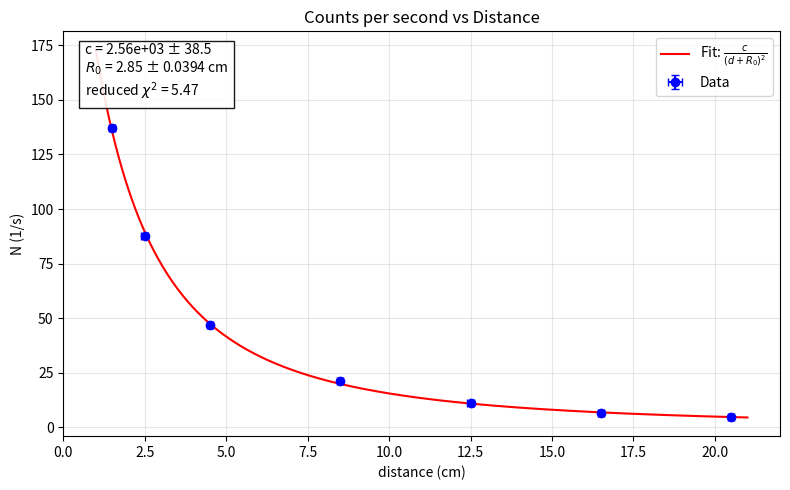

Generate this figure with matplotlib:
import numpy as np
import matplotlib.pyplot as plt
from scipy.optimize import curve_fit

# cosmic ray from exp1.py
COSMIC_RAY_PER_SEC = 0.5222
COSMIC_RAY_PER_SEC_ERR = 0.07617

d = np.array([1.5, 2.5, 4.5, 8.5, 12.5, 16.5, 20.5]) # cm
rew_N = np.array([24780, 15833, 8546, 3894, 2096, 1744, 1216])
t = np.array([180, 180, 180, 180, 180, 240, 240])

N = rew_N / t - COSMIC_RAY_PER_SEC # counts per second, without cosmic ray

N_err = np.sqrt((np.sqrt(rew_N) / t) ** 2 + COSMIC_RAY_PER_SEC_ERR ** 2)
d_err = 0.1 # cm

def model(d, c, R0):
    return c / ((d + R0) ** 2)


p0 = (N.max() * (d.min() ** 2), 0.0) # Initial guess for c and R0

popt, pcov = curve_fit(model, d, N, sigma=N_err, absolute_sigma=True, p0=p0, maxfev=10000)
c_fit, R0_fit = popt
c_unc, R0_unc = np.sqrt(np.diag(pcov))

d_fit = np.linspace(d.min() - 0.5, d.max() + 0.5, 400)
N_fit = model(d_fit, c_fit, R0_fit)

residuals = N - model(d, c_fit, R0_fit)
chi2 = np.sum((residuals / N_err) ** 2)
dof = len(N) - len(popt)
red_chi2 = chi2 / dof

print(f"c = {c_fit:.6g} ± {c_unc:.6g}")
print(f"R0 = {R0_fit:.6g} ± {R0_unc:.6g} cm")
print(f"reduced chi^2 = {red_chi2:.6g}")

fig, ax = plt.subplots(figsize=(8, 5))
ax.errorbar(d, N, yerr=N_err, xerr=d_err, fmt='o', capsize=3, color='blue', label='Data')
ax.plot(d_fit, N_fit, color='red', label=r'Fit: $\frac{c}{(d + R_0)^2}$')
ax.set_xlabel('distance (cm)')
ax.set_ylabel('N (1/s)')
ax.set_title('Counts per second vs Distance')
ax.grid(True, alpha=0.3)
ax.legend()
ax.text(
    0.03,
    0.97,
    f'c = {c_fit:.3g} ± {c_unc:.3g}\n$R_0$ = {R0_fit:.3g} ± {R0_unc:.3g} cm\nreduced $\\chi^2$ = {red_chi2:.3g}',
    transform=ax.transAxes,
    va='top',
    bbox=dict(facecolor='white', alpha=0.9, edgecolor='black')
)

plt.tight_layout()
plt.show()
